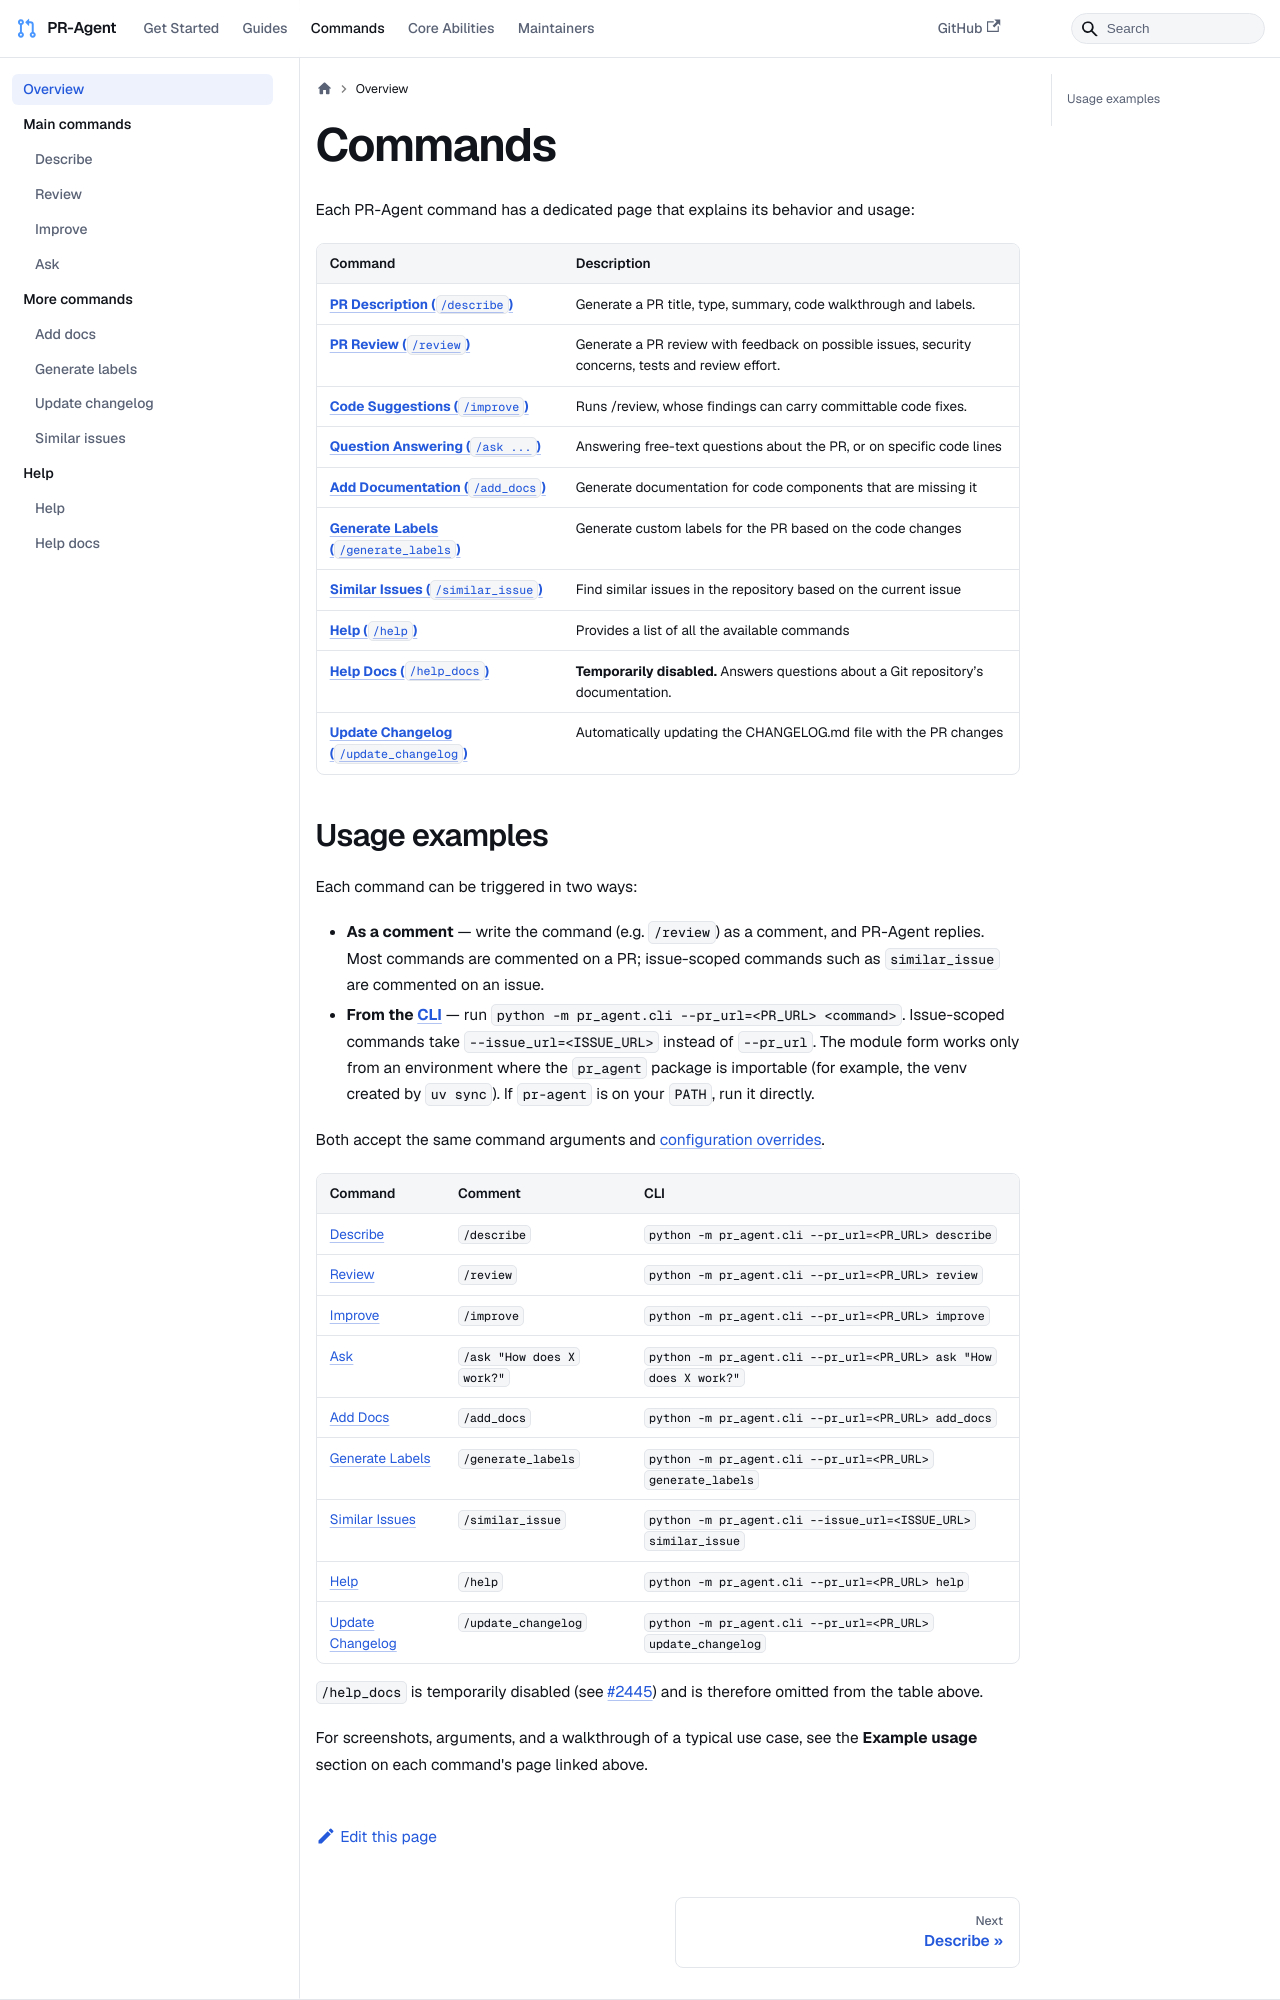

repository: sirluky/pr-agent · page: commands/index.html · generator: docusaurus

---
title: "Commands"
sidebar_position: 1
---

Each PR-Agent command has a dedicated page that explains its behavior and usage:

| Command | Description |
|------|-------------|
| **[PR Description (`/describe`)](./describe.md)** | Generate a PR title, type, summary, code walkthrough and labels. |
| **[PR Review (`/review`)](./review.md)** | Generate a PR review with feedback on possible issues, security concerns, tests and review effort. |
| **[Code Suggestions (`/improve`)](./improve.mdx)** | Runs /review, whose findings can carry committable code fixes. |
| **[Question Answering (`/ask ...`)](./ask.md)** | Answering free-text questions about the PR, or on specific code lines |
| **[Add Documentation (`/add_docs`)](./add_docs.md)** | Generate documentation for code components that are missing it |
| **[Generate Labels (`/generate_labels`)](./generate_labels.md)** | Generate custom labels for the PR based on the code changes |
| **[Similar Issues (`/similar_issue`)](./similar_issues.md)** | Find similar issues in the repository based on the current issue |
| **[Help (`/help`)](./help.md)** | Provides a list of all the available commands |
| **[Help Docs (`/help_docs`)](./help_docs.md)** | **Temporarily disabled.** Answers questions about a Git repository’s documentation. |
| **[Update Changelog (`/update_changelog`)](./update_changelog.md)** | Automatically updating the CHANGELOG.md file with the PR changes |
